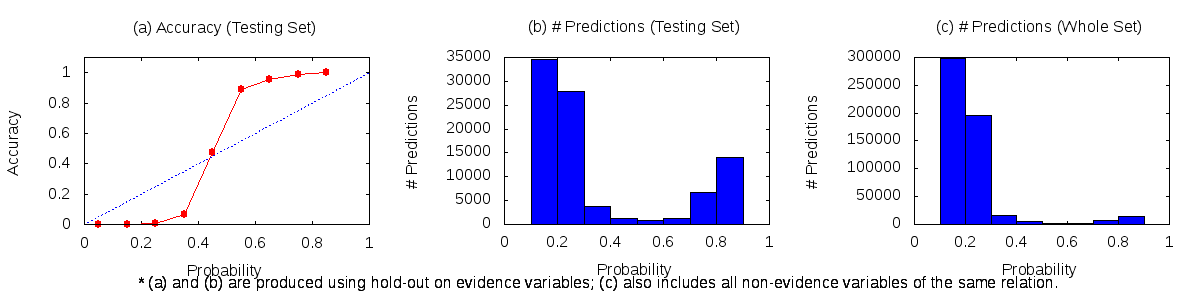

The file beside this chart, header and first rows:
0	0.1	19	0	4
0.1	0.2	298627	0	34485
0.2	0.3	195547	93	27842
0.3	0.4	17048	248	3583
0.4	0.5	5374	606	670
0.5	0.6	1351	699	88
0.6	0.7	1477	1118	54
0.7	0.8	6972	6564	64
0.8	0.9	14054	13974	1
